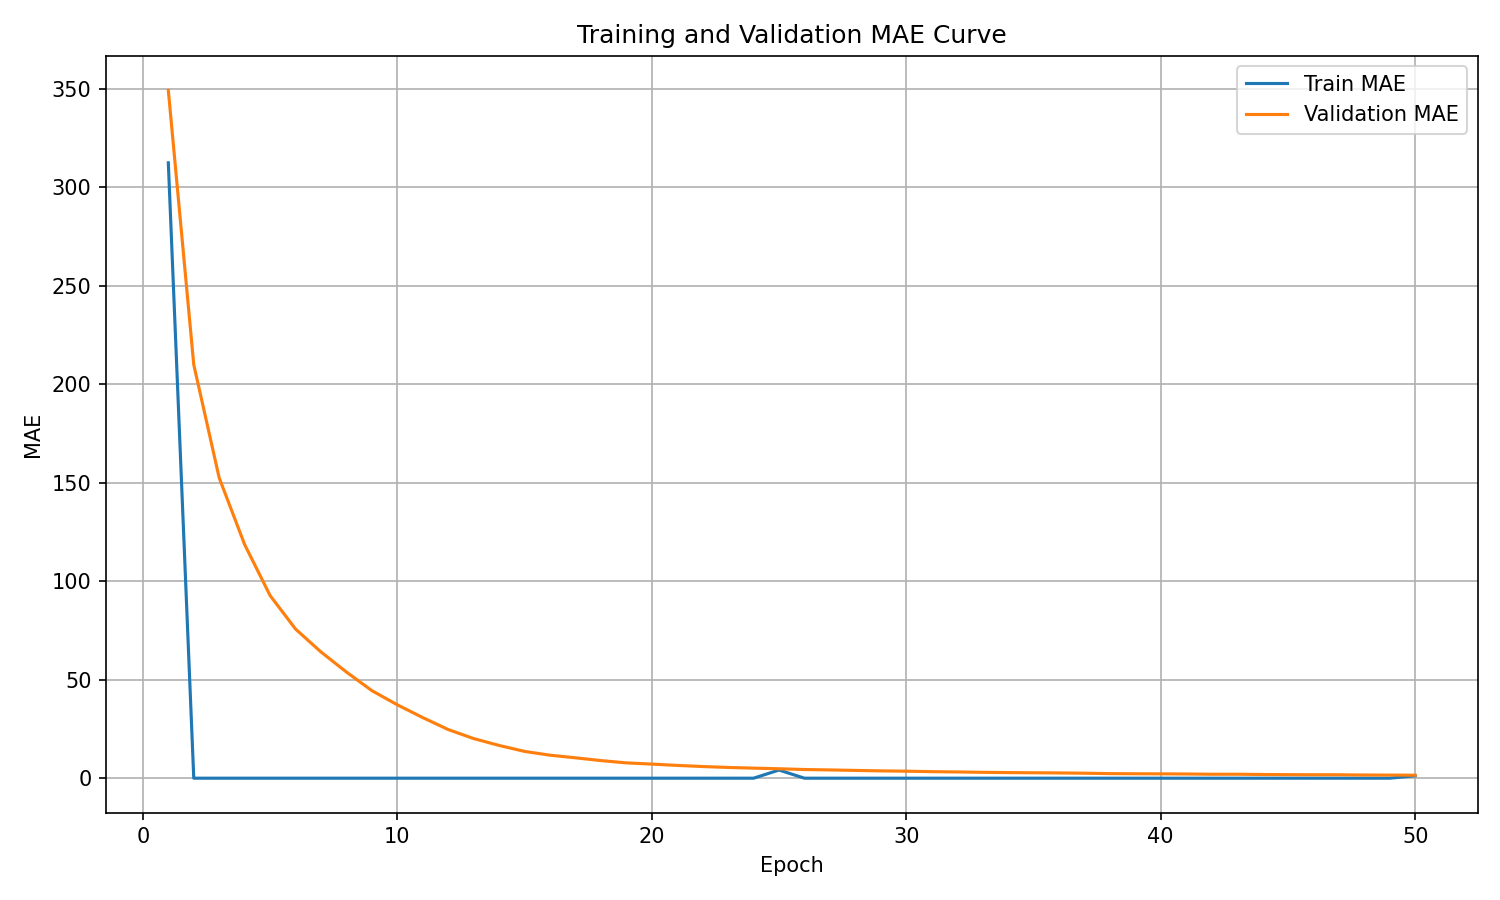

Data behind this chart, as committed beside it:
epoch, train_mae, validation_mae
1, 312.4, 349.2
2, 0.0, 209.9
3, 0.0, 152.4
4, 0.0, 118.6
5, 0.0, 92.72
6, 0.0, 75.71
7, 0.0, 64.08
8, 0.0, 53.89
9, 0.0, 44.45
10, 0.0, 37.24
11, 0.0, 30.76
12, 0.0, 24.69
13, 0.0, 20.11
14, 0.0, 16.62
15, 0.0, 13.6
16, 0.0, 11.68
17, 0.0, 10.35
18, 0.0, 8.941
19, 0.0, 7.771
20, 0.0, 7.16
21, 0.0, 6.49
22, 0.0, 5.918
23, 0.0, 5.456
24, 0.0, 5.108
25, 4.132, 4.787
26, 0.0, 4.405
27, 0.0, 4.194
28, 0.0, 3.946
29, 0.0, 3.722
30, 0.0, 3.556
31, 0.0, 3.321
32, 0.0, 3.172
33, 0.0, 2.98
34, 0.0, 2.847
35, 0.0, 2.756
36, 0.0, 2.667
37, 0.0, 2.533
38, 0.0, 2.322
39, 0.0, 2.251
40, 0.0, 2.202
41, 0.0, 2.131
42, 0.0, 2.002
43, 0.0, 2.012
44, 0.0, 1.872
45, 0.0, 1.792
46, 0.0, 1.742
47, 0.0, 1.733
48, 0.0, 1.616
49, 0.0, 1.58
50, 1.237, 1.511
